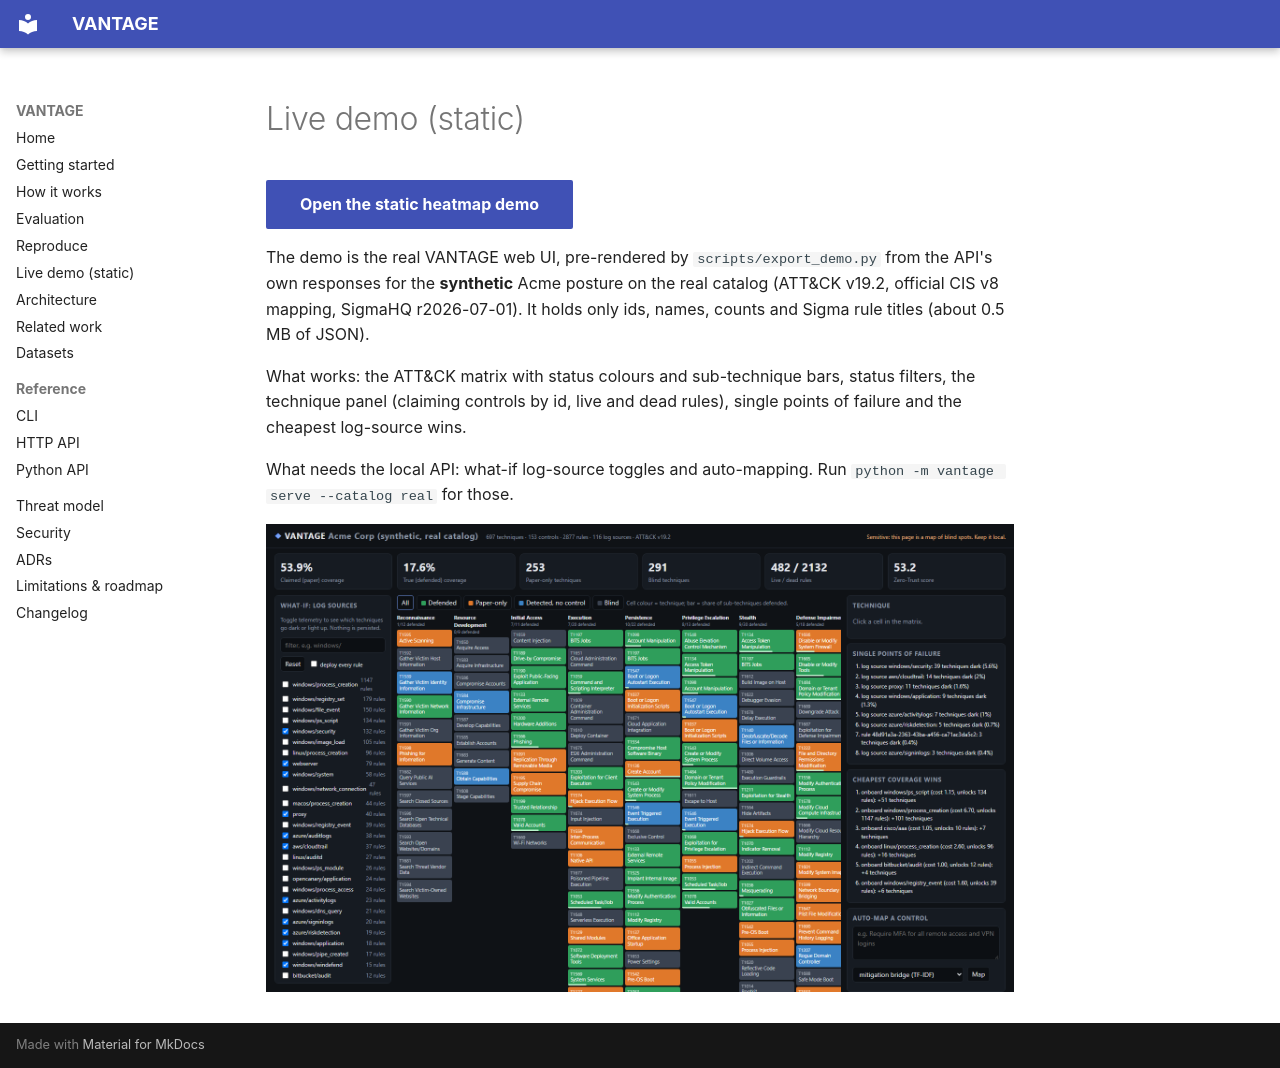

repository: rakshit-737/vantage · page: demo/index.html · generator: mkdocs

# Live demo (static)

[Open the static heatmap demo](demo/index.html){ .md-button .md-button--primary }

The demo is the real VANTAGE web UI, pre-rendered by `scripts/export_demo.py` from the API's own
responses for the **synthetic** Acme posture on the real catalog (ATT&CK v19.2, official CIS v8
mapping, SigmaHQ r2026-07-01). It holds only ids, names, counts and Sigma rule titles (about
0.5 MB of JSON).

What works: the ATT&CK matrix with status colours and sub-technique bars, status filters, the
technique panel (claiming controls by id, live and dead rules), single points of failure and the
cheapest log-source wins.

What needs the local API: what-if log-source toggles and auto-mapping. Run
`python -m vantage serve --catalog real` for those.

![VANTAGE web UI](figures/ui.png)
